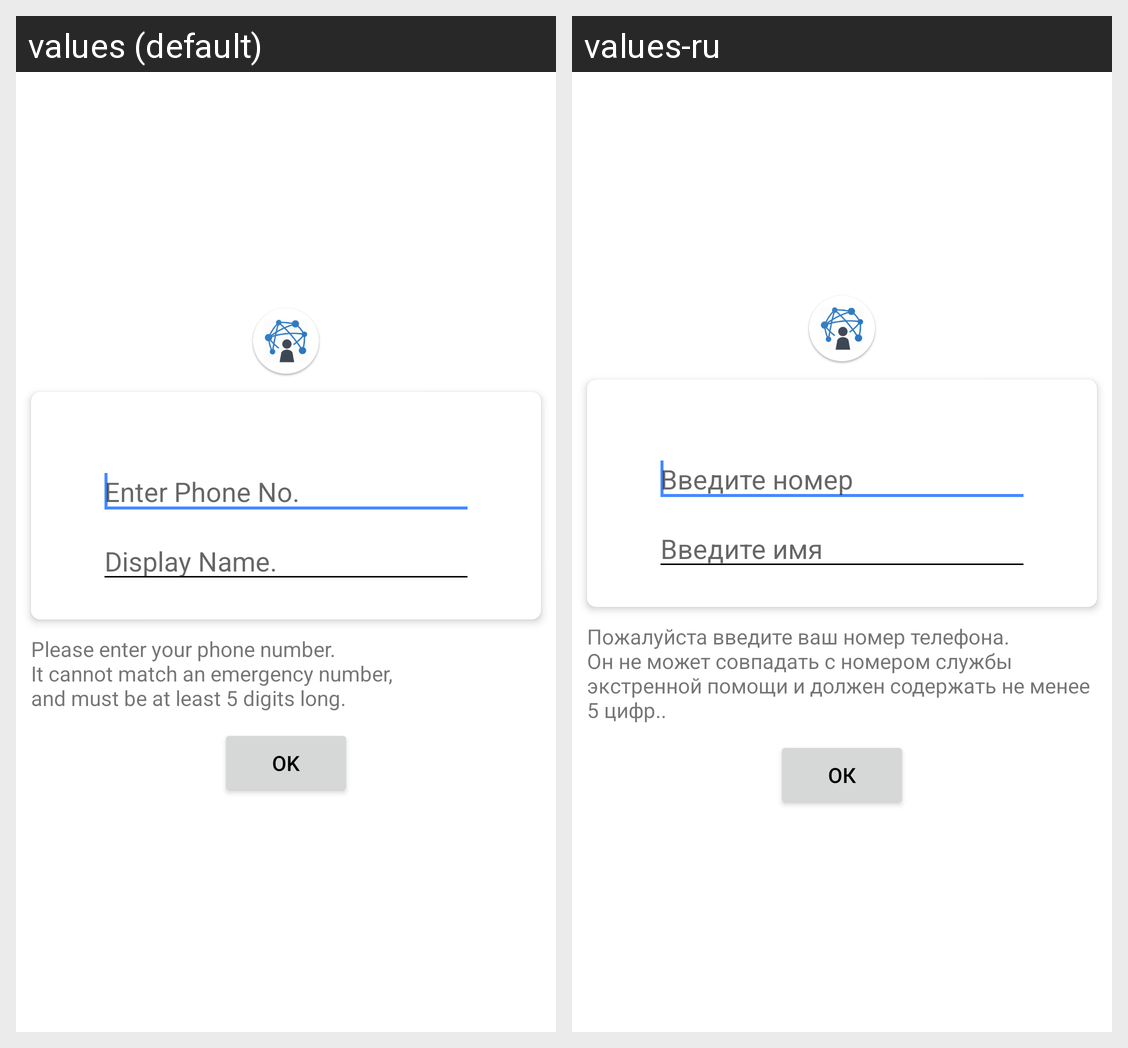

Here is an Android app screen in its default locale and in the app's own translations. Write out the translated-string differences for the strings that appear on this screen.
Android screen res/layout/set_phone_no.xml rendered under 2 locales, left to right: values (default), values-ru. Device: Nexus 5 (rendered at 1080×1920; each locale shown at half size, 540×960, under a caption strip naming it); theme AppThemeDarkActionBar.
Strings drawn on this screen, with the default value and each locale's value (text and hints the layout hard-codes, and strings that could not be matched under every locale, appear in the picture but are not listed):

setphone
  values: Enter Phone No.
  values-ru: Введите номер

setname
  values: Display Name.
  values-ru: Введите имя

phoneInstr
  values: Please enter your phone number.
      It cannot match an emergency number, 
      and must be at least 5 digits long.
  values-ru: Пожалуйста введите ваш номер телефона.
      Он не может совпадать с номером службы экстренной помощи и должен содержать не менее 5 цифр..

btnPhOk
  values: OK
  values-ru: Ок
